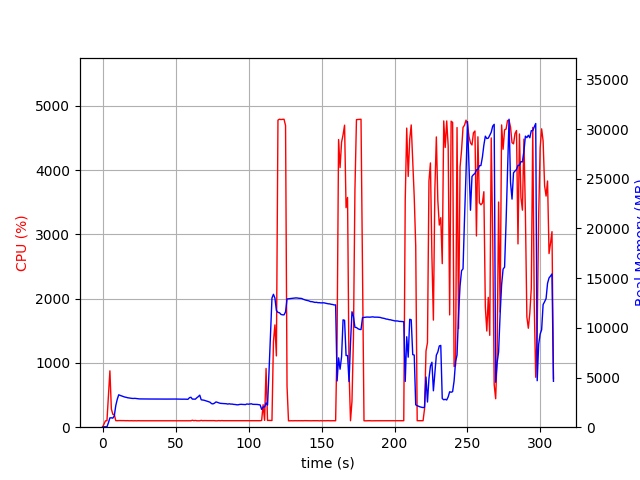

Source data for this figure (header and first rows):
elapsed_time, nproc, cpu, mem_real, mem_virtual
4.315376281738281e-05, 1, 0.0, 8.871, 3191
1.006, 1, 48.7, 40.77, 612
2.014, 1, 99.3, 40.77, 612
3.022, 1, 100.2, 40.77, 612
4.029, 1, 491.5, 450.9, 4386
5.037, 1, 876.5, 937.3, 4971
6.045, 1, 281.9, 943.2, 4971
7.052, 1, 200.5, 911.8, 4971
8.06, 1, 196.4, 1154, 5219
9.068, 1, 102.3, 2177, 6549
10.07, 1, 101.2, 2804, 7141
11.08, 1, 103.1, 3261, 7983
12.09, 1, 103.2, 3197, 7983
13.1, 1, 104.2, 3149, 7983
14.11, 1, 102.0, 3092, 7983
15.12, 1, 102.1, 3037, 7983
16.13, 1, 101.0, 3008, 7983
17.14, 1, 102.0, 2965, 7983
18.15, 1, 100.0, 2939, 7983
19.16, 1, 101.0, 2915, 7983
20.16, 1, 101.2, 2898, 7983
21.17, 1, 99.1, 2890, 7983
22.18, 1, 101.1, 2902, 7983
23.19, 1, 99.0, 2882, 7983
24.2, 1, 101.1, 2871, 7983
25.21, 1, 100.1, 2846, 7983
26.22, 1, 100.0, 2846, 7983
27.23, 1, 100.0, 2842, 7983
28.24, 1, 99.1, 2842, 7983
29.25, 1, 100.2, 2842, 7983
30.26, 1, 100.1, 2842, 7983
31.26, 1, 100.1, 2842, 7983
32.27, 1, 100.1, 2836, 7983
33.28, 1, 100.2, 2834, 7983
34.29, 1, 100.2, 2834, 7983
35.3, 1, 100.1, 2834, 7983
36.31, 1, 99.1, 2834, 7983
37.32, 1, 100.1, 2834, 7983
38.32, 1, 100.1, 2834, 7983
39.33, 1, 100.2, 2829, 7983
40.34, 1, 100.1, 2829, 7983
41.35, 1, 99.2, 2829, 7983
42.36, 1, 100.0, 2829, 7983
43.37, 1, 100.1, 2829, 7983
44.38, 1, 100.2, 2831, 7983
45.39, 1, 100.1, 2833, 7983
46.39, 1, 99.2, 2833, 7983
47.4, 1, 100.1, 2833, 7983
48.41, 1, 100.1, 2833, 7983
49.42, 1, 100.1, 2831, 7983
50.43, 1, 100.1, 2833, 7983
51.44, 1, 100.1, 2828, 7983
52.45, 1, 101.1, 2821, 7983
53.46, 1, 100.2, 2817, 8175
54.47, 1, 101.1, 2818, 8175
55.48, 1, 100.0, 2823, 8175
56.49, 1, 100.0, 2821, 8175
57.49, 1, 99.1, 2816, 8175
58.5, 1, 101.1, 2807, 8175
59.51, 1, 99.1, 2967, 8175
... 246 more rows
